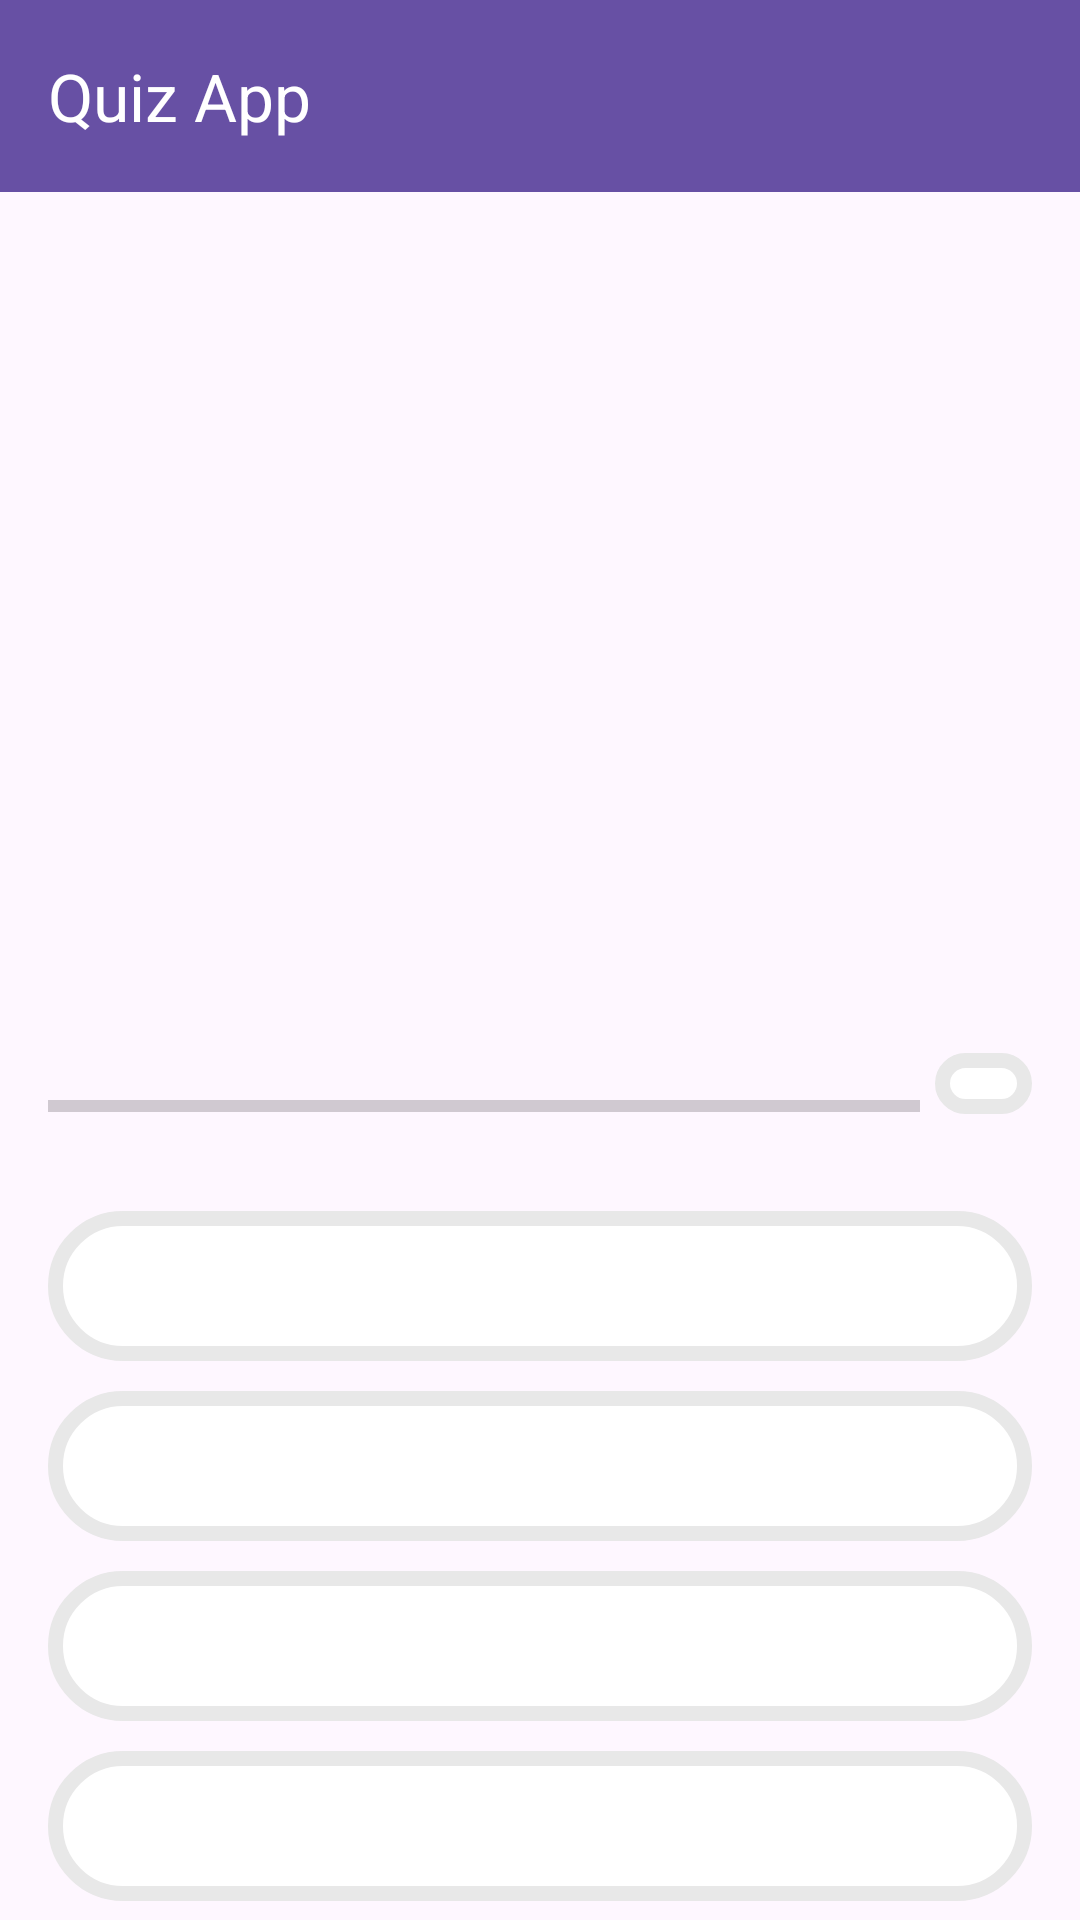

Android layout source for this screen:
<!-- AndroidManifest.xml: application theme Theme.QuizApp -->
<!-- res/layout/activity_question.xml -->
<?xml version="1.0" encoding="utf-8"?>
<androidx.appcompat.widget.LinearLayoutCompat xmlns:android="http://schemas.android.com/apk/res/android"
    xmlns:app="http://schemas.android.com/apk/res-auto"
    xmlns:tools="http://schemas.android.com/tools"
    android:layout_width="match_parent"
    android:layout_height="match_parent"
    android:orientation="vertical">

    <androidx.appcompat.widget.Toolbar
        android:id="@+id/toolbar"
        android:layout_width="match_parent"
        android:layout_height="?attr/actionBarSize"
        android:background="#ff6750a4"
        app:title="Quiz App"
        app:titleTextColor="@color/white" />

    <androidx.core.widget.NestedScrollView
        android:layout_width="match_parent"
        android:layout_height="match_parent"
        tools:context=".ui.QuestionActivity">


        <androidx.appcompat.widget.LinearLayoutCompat
            android:layout_width="match_parent"
            android:layout_height="wrap_content"
            android:gravity="top|center"
            android:orientation="vertical"
            android:padding="16dp">

            <TextView
                android:id="@+id/question_text_view"
                android:layout_width="wrap_content"
                android:layout_height="wrap_content"
                android:gravity="center"
                android:textSize="25dp"
                android:textStyle="normal"
                tools:text="What country does the flag belong to?" />

            <ImageView
                android:id="@+id/image_flag"
                android:layout_width="wrap_content"
                android:layout_height="200dp"
                android:layout_marginTop="15dp"
                android:contentDescription="@string/image_flag"
                tools:src="@drawable/palestine" />

            <androidx.appcompat.widget.LinearLayoutCompat
                android:layout_width="match_parent"
                android:layout_height="wrap_content"
                android:orientation="horizontal"
                android:weightSum="10">

                <ProgressBar
                    android:id="@+id/progressBar"
                    style="?android:attr/progressBarStyleHorizontal"
                    android:layout_width="0dp"
                    android:layout_height="wrap_content"
                    android:layout_marginTop="15dp"
                    android:layout_weight="9"
                    android:indeterminate="false"
                    android:max="10"
                    android:minHeight="50dp"
                    tools:progress="7" />

                <TextView
                    android:id="@+id/text_view_progress"
                    android:layout_width="0dp"
                    android:layout_height="wrap_content"
                    android:layout_gravity="center_vertical"
                    android:layout_marginStart="5dp"
                    android:layout_weight="1"
                    android:background="@drawable/default_option_border_bg"
                    android:textSize="15sp"
                    tools:text="0/10" />

            </androidx.appcompat.widget.LinearLayoutCompat>

            <TextView
                android:id="@+id/text_view_option_one"
                android:layout_width="match_parent"
                android:layout_height="wrap_content"
                android:layout_marginTop="10dp"
                android:background="@drawable/default_option_border_bg"
                android:gravity="center"
                android:minHeight="50dp"
                android:textColor="@android:color/darker_gray"
                android:textSize="20sp"
                tools:text="Option 1" />

            <TextView
                android:id="@+id/text_view_option_two"
                android:layout_width="match_parent"
                android:layout_height="wrap_content"
                android:layout_marginTop="10dp"
                android:background="@drawable/default_option_border_bg"
                android:gravity="center"
                android:minHeight="50dp"
                android:textColor="@android:color/darker_gray"
                android:textSize="20sp"
                tools:text="Option 2" />

            <TextView
                android:id="@+id/text_view_option_three"
                android:layout_width="match_parent"
                android:layout_height="wrap_content"
                android:layout_marginTop="10dp"
                android:background="@drawable/default_option_border_bg"
                android:gravity="center"
                android:minHeight="50dp"
                android:textColor="@android:color/darker_gray"
                android:textSize="20sp"
                tools:text="Option 3" />

            <TextView
                android:id="@+id/text_view_option_four"
                android:layout_width="match_parent"
                android:layout_height="wrap_content"
                android:layout_marginTop="10dp"
                android:background="@drawable/default_option_border_bg"
                android:gravity="center"
                android:minHeight="50dp"
                android:textColor="@android:color/darker_gray"
                android:textSize="20sp"
                tools:text="Option 4" />

            <Button
                android:id="@+id/button_check"
                android:layout_width="match_parent"
                android:layout_height="wrap_content"
                android:layout_marginTop="10dp"
                android:background="@drawable/default_option_border_bg"
                android:minHeight="50dp"
                android:text="@string/check"
                android:textAllCaps="true"
                android:textColor="@color/white"
                android:textStyle="normal" />

        </androidx.appcompat.widget.LinearLayoutCompat>

    </androidx.core.widget.NestedScrollView>
</androidx.appcompat.widget.LinearLayoutCompat>
<!-- resources referenced by this layout -->
<resources>
  <!-- drawable default_option_border_bg (drawable) -->
  <?xml version="1.0" encoding="utf-8"?>
  <shape xmlns:android="http://schemas.android.com/apk/res/android"
      android:shape="rectangle">
  
      <stroke
          android:width="5dp"
          android:color="#E8E8E8" />
      <solid android:color="@color/white" />
      <corners android:radius="50dp" />
  </shape>
  <!-- drawable palestine: png bitmap (drawable, 1821 bytes) -->
  <string name="check">check</string>
  <string name="image_flag">Image Flag</string>
  <style name="Theme.QuizApp" parent="Base.Theme.QuizApp" />
  <style name="Base.Theme.QuizApp" parent="Theme.Material3.DayNight.NoActionBar">
          
          
          <item name="windowActionBar">false</item>
          <item name="windowNoTitle">true</item>
      </style>
  <!-- not gathered from this repository: default colours our renderer supplied (Android Studio template values) -->
  <color name="white">#FFFFFFFF</color>
</resources>
